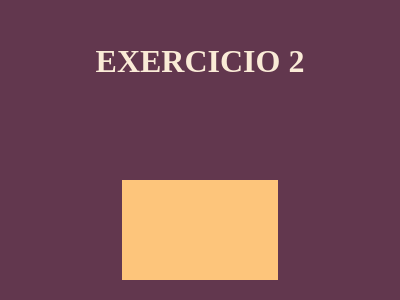

Reproduce this picture with HTML and CSS.

<!-- file: ex2.html -->
<!DOCTYPE html>
<html lang="pt-br">
<head>
    <meta charset="UTF-8">
    <meta http-equiv="X-UA-Compatible" content="IE=edge">
    <meta name="viewport" content="width=device-width, initial-scale=1.0">
    <link rel="stylesheet" href="ex2.css">
    <title> EXERCICIO 2 </title>
</head>
<body>
    <header>
        <h1> EXERCICIO 2</h1>
    </header>
     <div class="coluna">
        <div class="quadrado"></div>
        <div class="quadrado"></div>
     </div>
    
    <div class="coluna">
        <div class="quadrado"></div>
        <div class="quadrado"></div>
    </div>
</body>
</html>

/* file: ex2.css */
body{
    padding: 3%;
    margin: 10px;
    background-color: #62374e;
}

.coluna{
    display: flex;
    justify-content: space-between;
    margin-top: 100px;
    margin-bottom: 30%;
    margin-inline: 100px;
}
.quadrado{
    width: 100px;
    height: 100px;
    background: #fdc57b;
}

h1{
    text-align: center;
    color: antiquewhite;
}